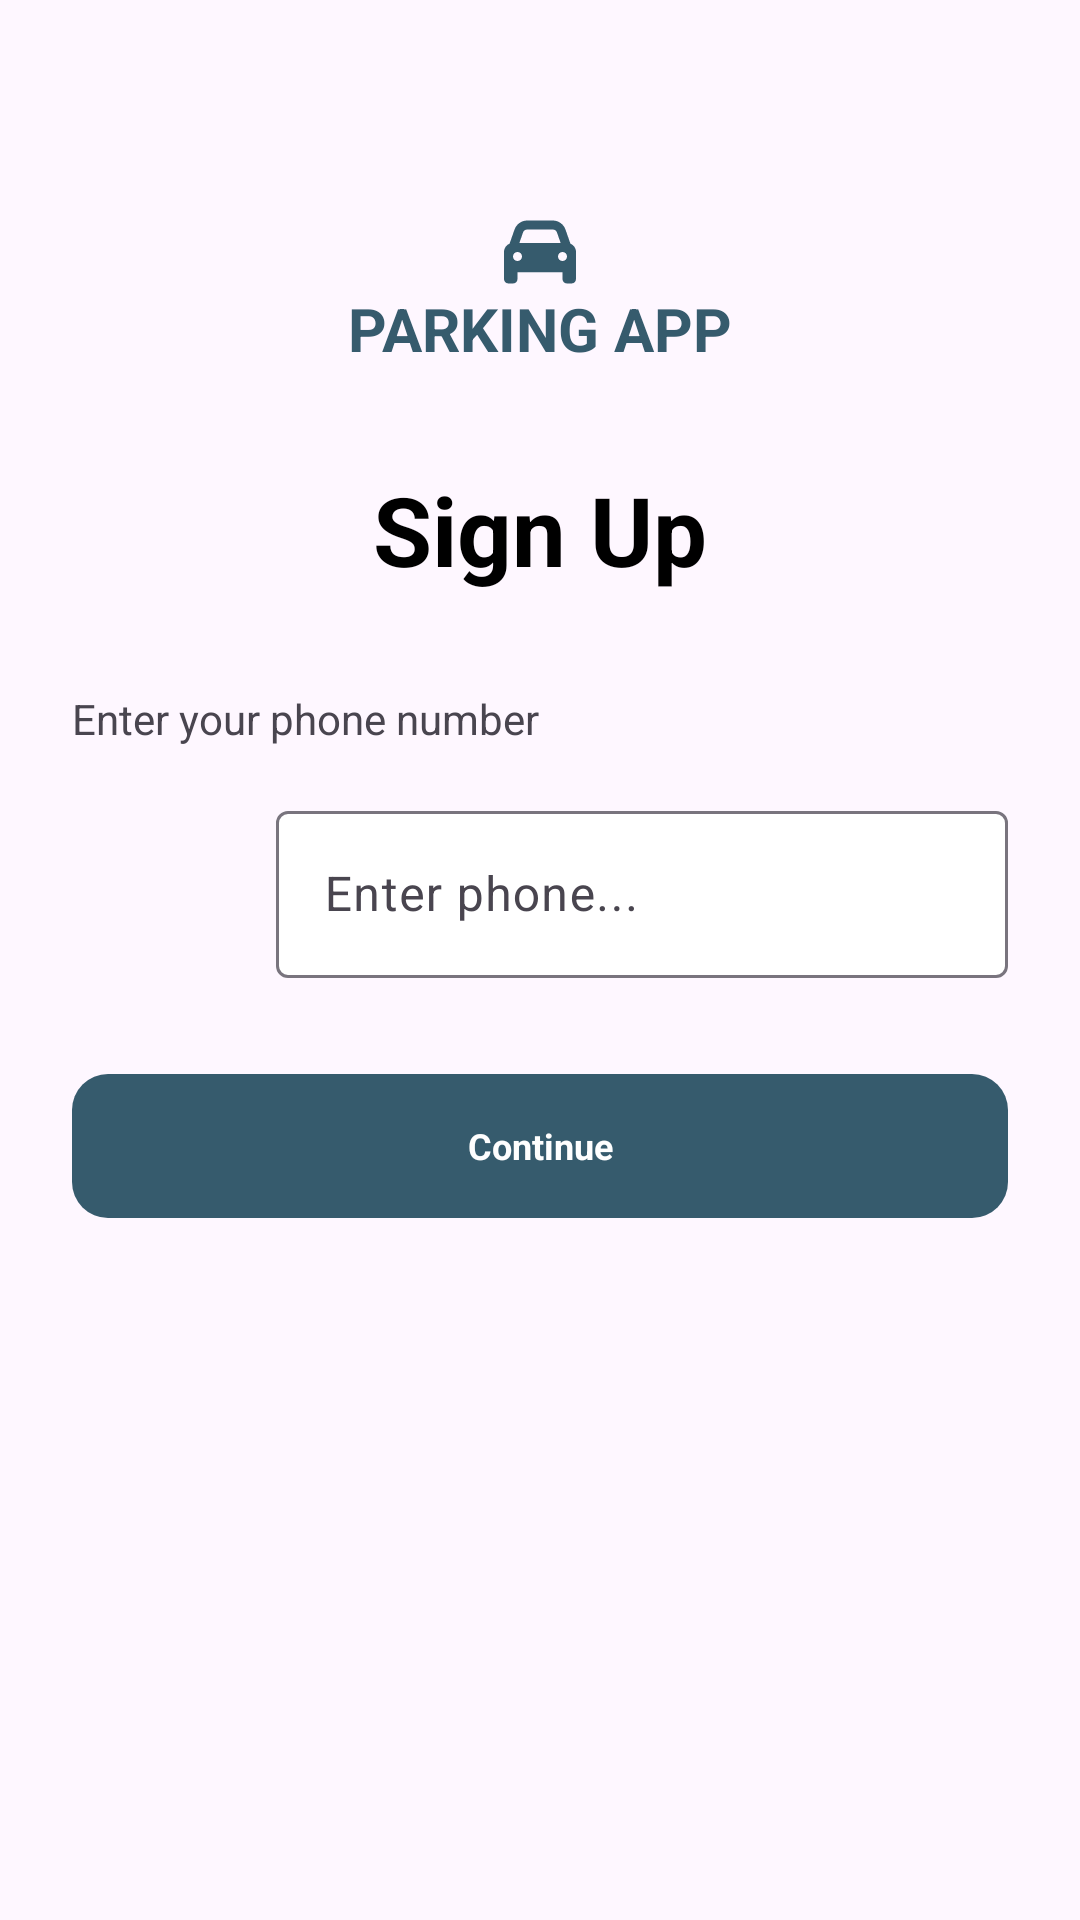

Android layout source for this screen:
<!-- AndroidManifest.xml: application theme Theme.ParkingApp2 -->
<!-- res/layout/activity_sign_up.xml -->
<?xml version="1.0" encoding="utf-8"?>
<androidx.constraintlayout.widget.ConstraintLayout xmlns:android="http://schemas.android.com/apk/res/android"
    xmlns:app="http://schemas.android.com/apk/res-auto"
    android:layout_width="match_parent"
    android:layout_height="match_parent"
    xmlns:tools="http://schemas.android.com/tools">

    <androidx.appcompat.widget.Toolbar
        android:id="@+id/toolbar"
        android:layout_width="match_parent"
        android:layout_height="?actionBarSize"
        android:padding="0dp"
        app:layout_constraintStart_toStartOf="parent"
        app:layout_constraintTop_toTopOf="parent">

    </androidx.appcompat.widget.Toolbar>

    <ImageView
        android:id="@+id/icon"
        style="@style/ParkingApp.Widget.AppIcon"
        app:layout_constraintEnd_toEndOf="parent"
        app:layout_constraintStart_toStartOf="parent"
        app:layout_constraintTop_toTopOf="parent"
        />

    <TextView
        android:id="@+id/appName"
        android:layout_width="wrap_content"
        android:layout_height="wrap_content"
        android:text="@string/feat_login_appName"
        android:textAppearance="@style/ParkingApp.TextStyle.AppName"
        app:layout_constraintEnd_toEndOf="parent"
        app:layout_constraintStart_toStartOf="parent"
        app:layout_constraintTop_toBottomOf="@+id/icon" />

    <TextView
        android:id="@+id/signup"
        style="@style/ParkingApp.Widget.Title"
        android:layout_width="wrap_content"
        android:layout_height="wrap_content"
        android:text="@string/feat_signup_signup"
        app:layout_constraintEnd_toEndOf="parent"
        app:layout_constraintStart_toStartOf="parent"
        app:layout_constraintTop_toBottomOf="@id/appName" />

    <TextView
        android:id="@+id/enterPhone"
        style="@style/ParkingApp.Widget.HelperTextView"
        android:text="@string/feat_signup_enterPhone"
        app:layout_constraintStart_toStartOf="parent"
        app:layout_constraintTop_toBottomOf="@id/signup"
        />

    <Spinner
        android:id="@+id/spinnerCountries"
        style="@style/ParkingApp.Widget.Spinner"
        android:spinnerMode="dropdown"
        android:layout_width="wrap_content"
        android:layout_height="wrap_content"
        android:maxHeight="@dimen/feat_spinner_max_height"
        android:minWidth="60dp"
        android:layout_marginStart="@dimen/space_large"
        android:layout_marginTop="@dimen/space_button_country"
        app:layout_constraintTop_toBottomOf="@id/enterPhone"
        app:layout_constraintEnd_toStartOf="@id/phoneNumberInputLayout"
        app:layout_constraintBottom_toBottomOf="@id/phoneNumberInputLayout"
        app:layout_constraintStart_toStartOf="parent"
        tools:listitem="@layout/item_country_spinner"/>

    <com.google.android.material.textfield.TextInputLayout
        android:id="@+id/phoneNumberInputLayout"
        style="@style/ParkingApp.Widget.TextInputLayout"
        android:layout_marginStart="@dimen/space_small"
        android:layout_width="0dp"
        android:layout_height="wrap_content"
        android:layout_marginTop="@dimen/space_medium"
        android:hint="@string/feat_signup_hint_phoneNumber"
        app:endIconMode="clear_text"
        app:layout_constraintTop_toBottomOf="@id/enterPhone"
        app:layout_constraintEnd_toEndOf="parent"
        app:layout_constraintStart_toEndOf="@id/spinnerCountries">

        <com.google.android.material.textfield.TextInputEditText
            android:id="@+id/phoneNumber"
            android:layout_width="match_parent"
            android:layout_height="wrap_content"
            android:inputType="phone" />
    </com.google.android.material.textfield.TextInputLayout>


    <Button
        android:id="@+id/continueSignUpButton"
        style="@style/ParkingApp.Widget.Button"
        android:layout_width="match_parent"
        android:layout_height="@dimen/button_standard"
        android:layout_marginTop="@dimen/space_xlarge"
        android:elevation="0dp"
        android:text="@string/feat_signup_continue"
        app:layout_constraintTop_toBottomOf="@id/phoneNumberInputLayout"
        tools:ignore="DuplicateSpeakableTextCheck" />
</androidx.constraintlayout.widget.ConstraintLayout>
<!-- res/layout/item_country_spinner.xml (included above) -->
<LinearLayout
    xmlns:android="http://schemas.android.com/apk/res/android"
    xmlns:tools="http://schemas.android.com/tools"
    android:layout_width="match_parent"
    android:layout_height="wrap_content"
    android:orientation="horizontal"
    android:padding="@dimen/space_medium"
    android:gravity="center_vertical">

    <ImageView
        android:id="@+id/flagImageView"
        android:layout_width="@dimen/spinner_flag_size"
        android:layout_height="@dimen/spinner_flag_size"
        android:layout_marginEnd="@dimen/space_small"
        tools:src="@drawable/ic_flag_canada"/>

    <TextView
        android:id="@+id/countryCodeTextView"
        android:layout_width="wrap_content"
        android:layout_height="wrap_content"
        android:textSize="@dimen/text_size_small"
        android:text="@string/feat_spinner_countries_code_example"
        style="@style/ParkingApp.TextStyle.Link"/>
</LinearLayout>
<!-- resources referenced by this layout -->
<resources>
  <dimen name="button_standard">48dp</dimen>
  <dimen name="feat_spinner_max_height">168dp</dimen>
  <dimen name="space_button_country">22dp</dimen>
  <dimen name="space_large">24dp</dimen>
  <dimen name="space_medium">16dp</dimen>
  <dimen name="space_small">8dp</dimen>
  <dimen name="space_xlarge">32dp</dimen>
  <dimen name="spinner_flag_size">24dp</dimen>
  <dimen name="text_size_small">12sp</dimen>
  <string name="feat_login_appName">PARKING APP</string>
  <string name="feat_signup_continue">Continue</string>
  <string name="feat_signup_enterPhone">Enter your phone number</string>
  <string name="feat_signup_hint_phoneNumber">Enter phone...</string>
  <string name="feat_signup_signup">Sign Up</string>
  <string name="feat_spinner_countries_code_example">+1</string>
  <style name="ParkingApp.TextStyle.AppName">
          <item name="android:textSize">@dimen/text_size_medium</item>
          <item name="android:textColor">@color/colorAccent</item>
          <item name="android:textStyle">bold</item>
      </style>
  <style name="ParkingApp.TextStyle.Link">
          <item name="android:textColor">@color/textLink</item>
          <item name="android:textStyle">bold</item>
      </style>
  <style name="ParkingApp.Widget.AppIcon">
          <item name="android:layout_width">wrap_content</item>
          <item name="android:layout_height">wrap_content</item>
          <item name="android:layout_marginTop">@dimen/space_xxxlarge</item>
          <item name="contentDescription">@null</item>
          <item name="android:src">@drawable/ic_car</item>
      </style>
  <style name="ParkingApp.Widget.HelperTextView">
          <item name="android:layout_width">match_parent</item>
          <item name="android:layout_height">wrap_content</item>
          <item name="android:layout_marginTop">@dimen/space_xlarge</item>
          <item name="android:layout_marginStart">@dimen/space_large</item>
          <item name="android:layout_marginEnd">@dimen/space_large</item>
      </style>
  <style name="ParkingApp.Widget.Spinner">
          <item name="android:background">@drawable/spinner_border</item>
      </style>
  <style name="ParkingApp.Widget.Title">
          <item name="android:textColor">@color/black</item>
          <item name="android:textSize">@dimen/text_size_big</item>
          <item name="android:textStyle">bold</item>
          <item name="android:layout_marginTop">@dimen/space_xlarge</item>
      </style>
  <style name="Theme.ParkingApp2" parent="Base.Theme.ParkingApp2" />
  <dimen name="text_size_medium">20sp</dimen>
  <color name="colorAccent">#365B6D</color>
  <color name="textLink">@color/colorAccent</color>
  <dimen name="space_xxxlarge">72dp</dimen>
  <!-- drawable background_button (drawable) -->
  <?xml version="1.0" encoding="utf-8"?>
  <shape xmlns:android="http://schemas.android.com/apk/res/android"
      android:shape="rectangle">
      <solid android:color="@color/colorAccent" />
  
      <corners android:radius="@dimen/radius_small"/>
  
  </shape>
  <color name="colorSecondary">#FEFEFE</color>
  <style name="ParkingApp.TextStyle">
          <item name="android:textSize">@dimen/text_size_small</item>
          <item name="fontFamily">@font/red_hat_display_regular</item>
      </style>
  <!-- drawable spinner_border (drawable) -->
  <layer-list xmlns:android="http://schemas.android.com/apk/res/android">
  
      
      <item>
          <shape android:shape="rectangle">
              <solid android:color="@android:color/white"/>
              <stroke android:width="0.6dp"/>
              <corners android:radius="@dimen/radius_xxsmall"/>
          </shape>
      </item>
  
  </layer-list>
  <color name="white">#FFFFFFFF</color>
  <color name="separator">#E4E4E4</color>
  <color name="black">#FF000000</color>
  <dimen name="text_size_big">32sp</dimen>
  <style name="Base.Theme.ParkingApp2" parent="Theme.Material3.DayNight.NoActionBar">
          
          
      </style>
  <dimen name="radius_small">12dp</dimen>
  <dimen name="radius_xxsmall">6dp</dimen>
</resources>
